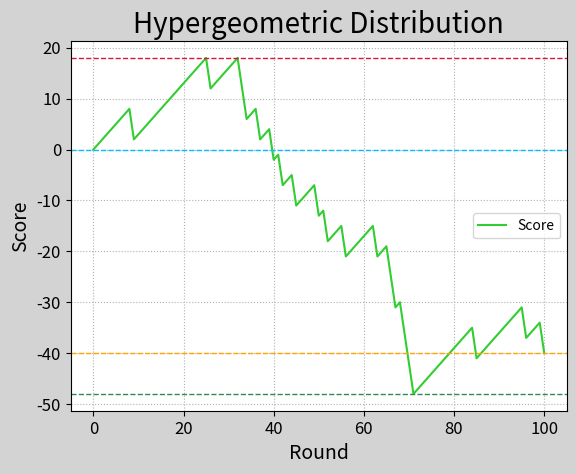

Write the Python code that produced this figure.
# -*- coding: utf-8 -*-
from __future__ import unicode_literals
import numpy as np
import matplotlib.pyplot as mp
outcomes = np.random.hypergeometric(25, 1, 3, 100)
scores = [0]
for outcome in outcomes:
    if outcome == 3:
        scores.append(scores[-1] + 1)
    else:
        scores.append(scores[-1] - 6)
scores = np.array(scores)
mp.figure('Hypergeometric Distribution',
          facecolor='lightgray')
mp.title('Hypergeometric Distribution', fontsize=20)
mp.xlabel('Round', fontsize=14)
mp.ylabel('Score', fontsize=14)
mp.tick_params(labelsize=12)
mp.grid(linestyle=':')
o, h, l, c = 0, scores.argmax(), scores.argmin(), \
    scores.size - 1
if scores[o] < scores[c]:
    color = 'orangered'
elif scores[c] < scores[o]:
    color = 'limegreen'
else:
    color = 'dodgerblue'
mp.plot(scores, c=color, label='Score')
mp.axhline(y=scores[o], linestyle='--',
           color='deepskyblue', linewidth=1)
mp.axhline(y=scores[h], linestyle='--',
           color='crimson', linewidth=1)
mp.axhline(y=scores[l], linestyle='--',
           color='seagreen', linewidth=1)
mp.axhline(y=scores[c], linestyle='--',
           color='orange', linewidth=1)
mp.legend()
mp.show()
